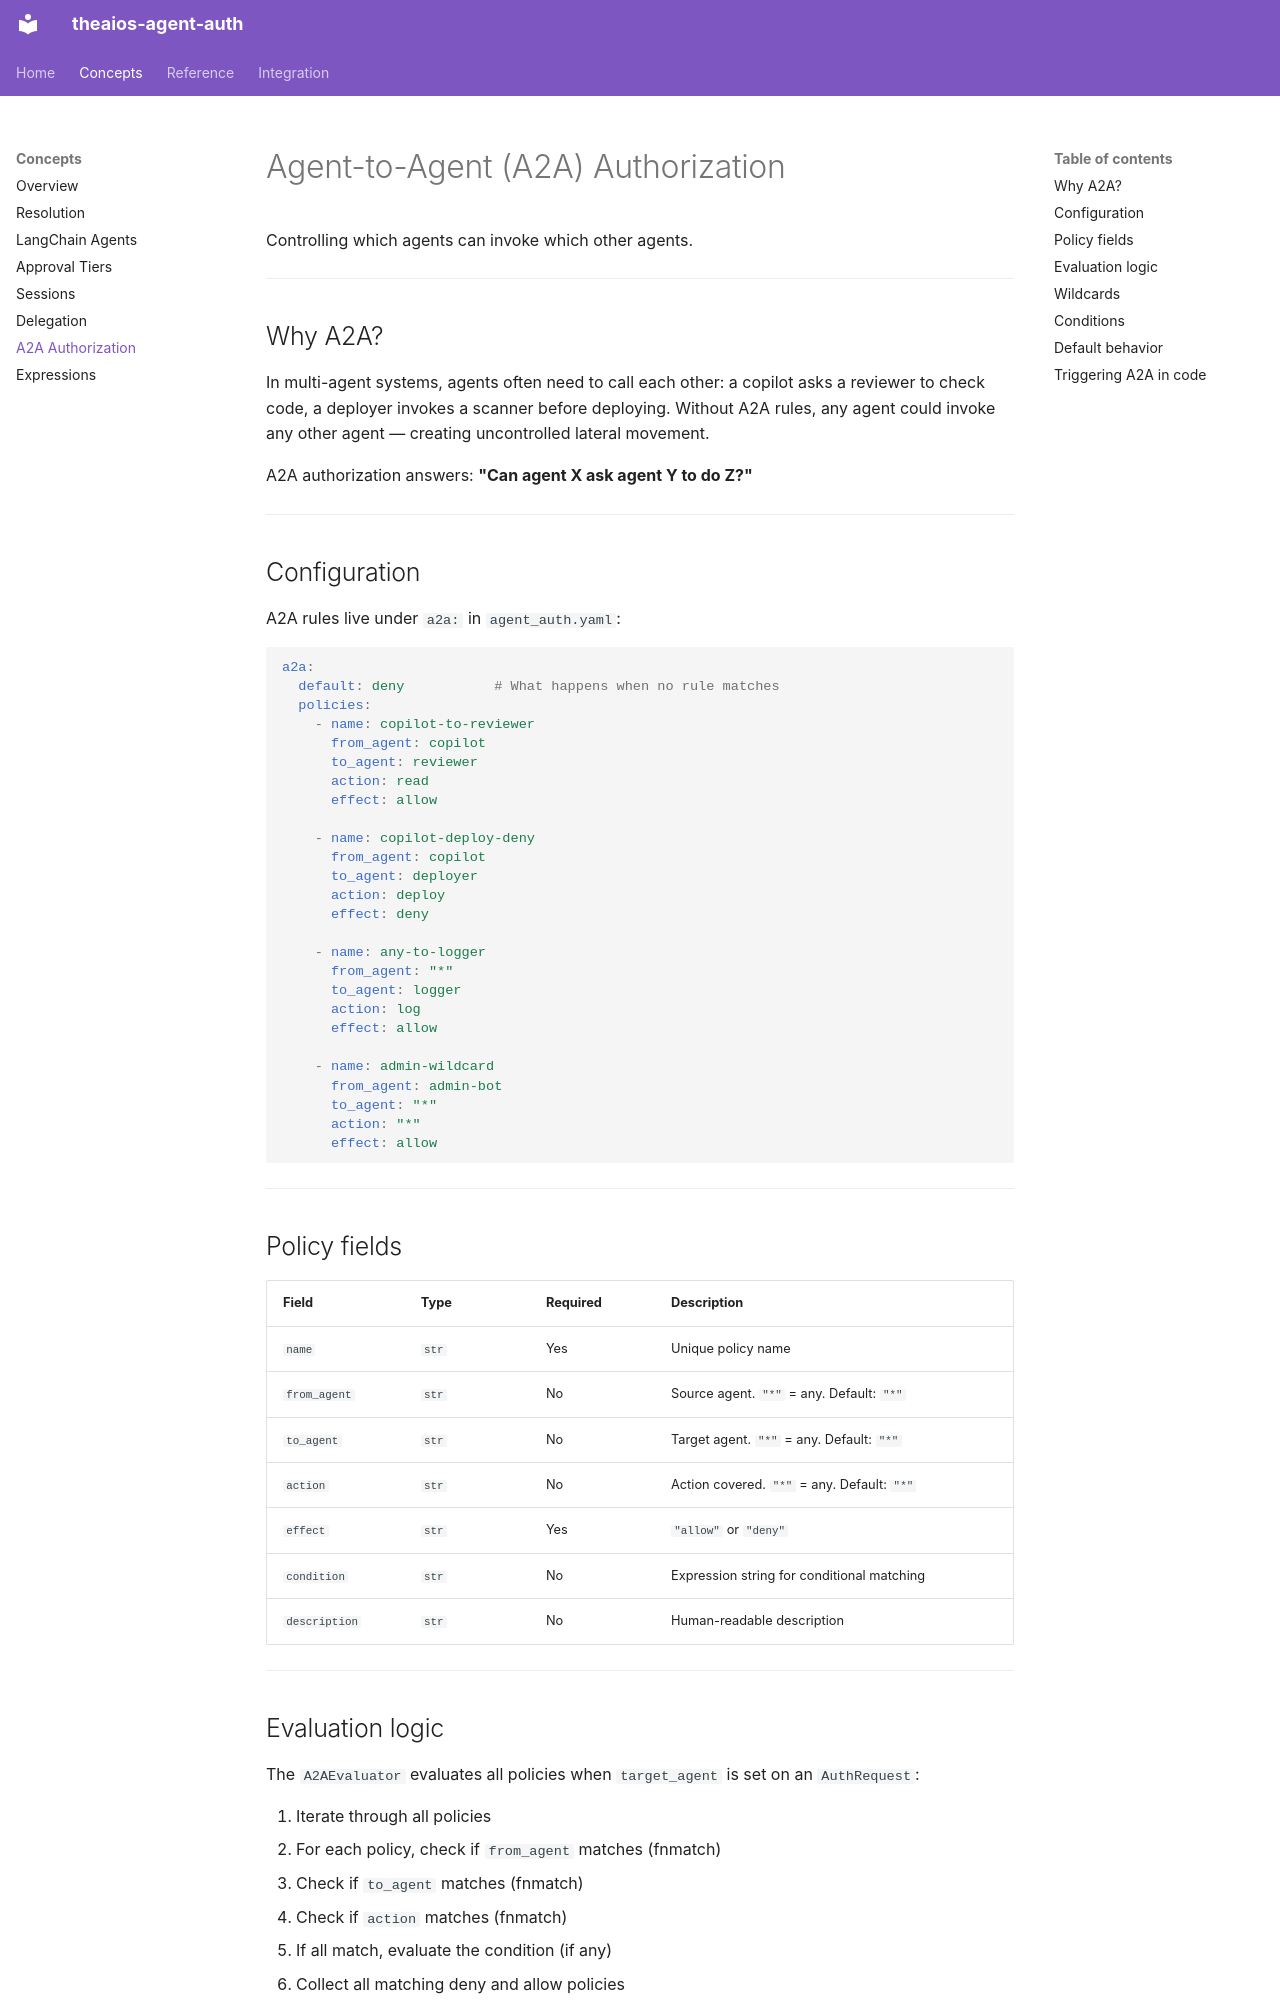

repository: Cohorte-ai/agent-auth · page: a2a/index.html · generator: mkdocs

# Agent-to-Agent (A2A) Authorization

Controlling which agents can invoke which other agents.

---

## Why A2A?

In multi-agent systems, agents often need to call each other: a copilot asks a reviewer to check code, a deployer invokes a scanner before deploying. Without A2A rules, any agent could invoke any other agent — creating uncontrolled lateral movement.

A2A authorization answers: **"Can agent X ask agent Y to do Z?"**

---

## Configuration

A2A rules live under `a2a:` in `agent_auth.yaml`:

```yaml
a2a:
  default: deny           # What happens when no rule matches
  policies:
    - name: copilot-to-reviewer
      from_agent: copilot
      to_agent: reviewer
      action: read
      effect: allow

    - name: copilot-deploy-deny
      from_agent: copilot
      to_agent: deployer
      action: deploy
      effect: deny

    - name: any-to-logger
      from_agent: "*"
      to_agent: logger
      action: log
      effect: allow

    - name: admin-wildcard
      from_agent: admin-bot
      to_agent: "*"
      action: "*"
      effect: allow
```

---

## Policy fields

| Field | Type | Required | Description |
|---|---|---|---|
| `name` | `str` | Yes | Unique policy name |
| `from_agent` | `str` | No | Source agent. `"*"` = any. Default: `"*"` |
| `to_agent` | `str` | No | Target agent. `"*"` = any. Default: `"*"` |
| `action` | `str` | No | Action covered. `"*"` = any. Default: `"*"` |
| `effect` | `str` | Yes | `"allow"` or `"deny"` |
| `condition` | `str` | No | Expression string for conditional matching |
| `description` | `str` | No | Human-readable description |

---
